Run: headless pygame with SDL's dummy video driver; simulated clock (each Clock.tick advances the game by its frame time, no real sleeping); random seed 0; keys injected as events and as key.get_pressed() state; no mouse input.
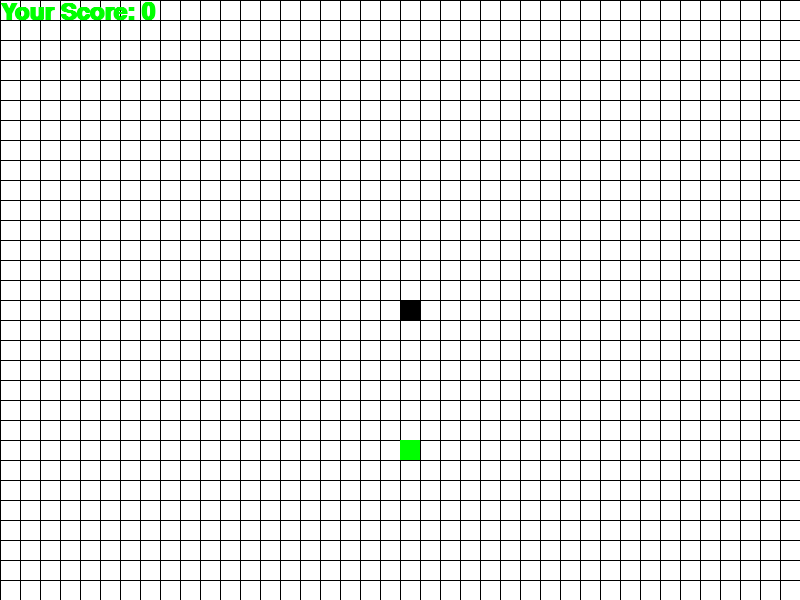
Frame 1 of 2 · flips 1–60 · no input
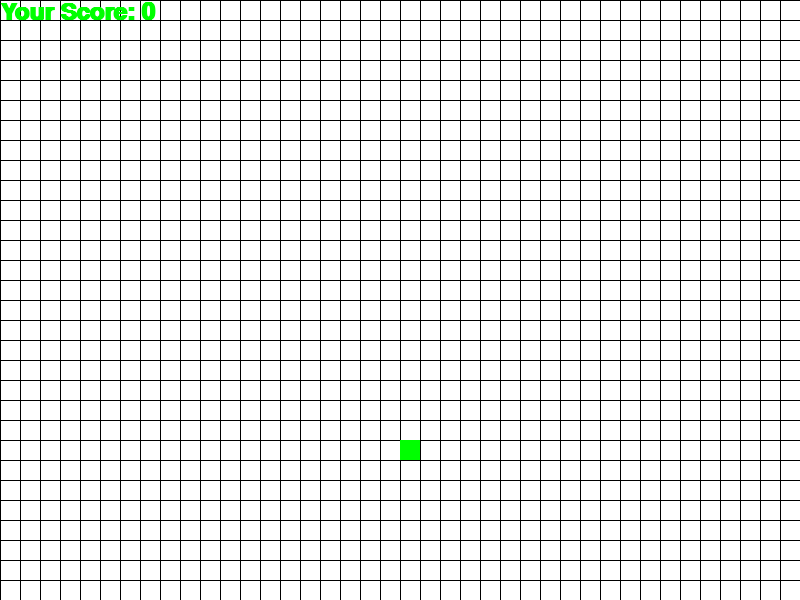
Frame 2 of 2 · flips 61–180 · tapped SPACE, RETURN · held RIGHT (→), D (game ended)

The pygame program that drew these frames:

#make it so that you cant move in the oppsite direction, if going left cant go right etv
import pygame
import random
import time
#initializes pygame modules
pygame.init()
white = (255, 255, 255)
yellow = (255, 255, 102)
black = (0, 0, 0)
red = (213, 50, 80)
green = (0, 255, 0)
blue = (50, 153, 213)
#creates a surface/the default surface where things appear
width = 800
height = 600
dis = pygame.display.set_mode((width,height))
pygame.display.set_caption("snake")

blockSize = 20
game_over = False

drawLines = True
#creates a clock object
clock = pygame.time.Clock()
snakeSpeed = 10
#makes a font object from the system fonts
font_style = pygame.font.SysFont(None, 50)
score_font = pygame.font.SysFont("comicsansms", 35, bold = True)
def our_snake(snake_block, snake_list):
    for x in snake_list:
        pygame.draw.rect(dis, black, [x[0], x[1], snake_block, snake_block])
 

def your_score(score):
    value = score_font.render("Your Score: " + str(score), True, green)
    dis.blit(value, [0, 0])

def message(msg,color):
    #render creates a surface with text on it
    mesg = font_style.render(msg, True, color)
    #blit draws a source surface on THIS surface, takes source and destination
    dis.blit(mesg, [width/2, height/2])
def gameLoop():
    game_over = False
    x1 = width / 2
    y1 = height / 2

    x1_change = 0
    y1_change = 0
    snake_list = []
    snake_length = 1
    foodx = round(random.randrange(0, width - blockSize) /blockSize ) * blockSize
    foody = round(random.randrange(0, height - blockSize) /blockSize ) * blockSize
    direction = None
    while not game_over:
        for event in pygame.event.get():
            if event.type == pygame.QUIT:
                game_over = True
            if event.type == pygame.KEYDOWN:
                if event.key == pygame.K_LEFT and direction != 'right':
                    #this would be the size of the block
                    x1_change = -blockSize
                    y1_change = 0
                    direction = 'left'
                elif event.key == pygame.K_RIGHT and direction != 'left':
                    x1_change = blockSize
                    y1_change = 0
                    direction = 'right'
                elif event.key == pygame.K_UP and direction != 'up':
                    y1_change = -blockSize
                    x1_change = 0
                    direction = 'down'
                elif event.key == pygame.K_DOWN and direction != 'down':
                    y1_change = blockSize
                    x1_change = 0
                    direction = 'up'
        if x1 >= width or x1 < 0 or y1 >= height or y1 < 0:
            game_over = True
        x1 += x1_change
        y1 += y1_change

        dis.fill(white)
        if drawLines:
            for i in range(0,height):
                if i % blockSize == 0:
                    pygame.draw.line(dis, black, (0, i), (width, i), 1)
            for i in range(0, width):
                if i % blockSize == 0:
                    pygame.draw.line(dis, black, (i, 0), (i, height), 1)
        pygame.draw.rect(dis, green, [foodx, foody, blockSize, blockSize])
        snake_Head = []
        snake_Head.append(x1)
        snake_Head.append(y1)
        snake_list.append(snake_Head)
        if len(snake_list) > snake_length:
            del snake_list[0]

        for x in snake_list[:-1]:
            if x == snake_Head:
                print("collide")
                game_over= True

        our_snake(blockSize, snake_list)


        your_score(snake_length - 1)
        pygame.display.update()
        if x1 == foodx and y1 == foody:
            foodx = round(random.randrange(0, width - blockSize) /blockSize ) * blockSize
            foody = round(random.randrange(0, height - blockSize) /blockSize ) * blockSize
            snake_length += 1
            print("Yummy!!")

        clock.tick(snakeSpeed)
#updates screen, only updates par that are passed, no par = entire screen
    pygame.quit()
    quit()
gameLoop()
